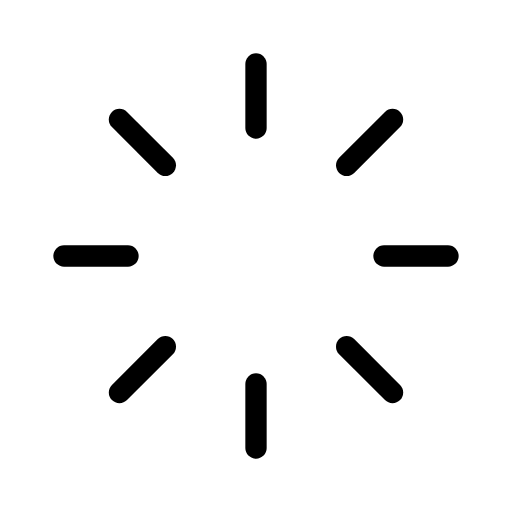
t = 0.00 s
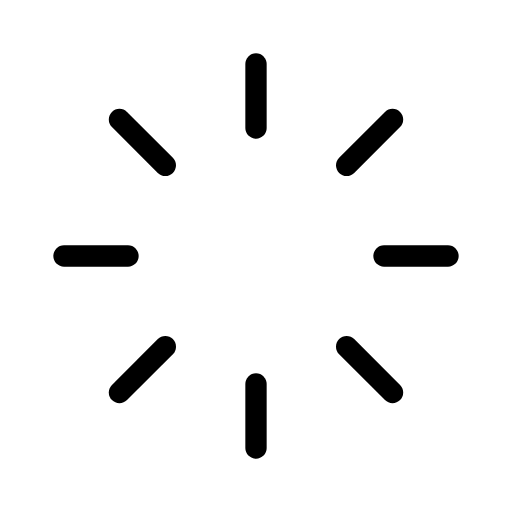
t = 1.00 s
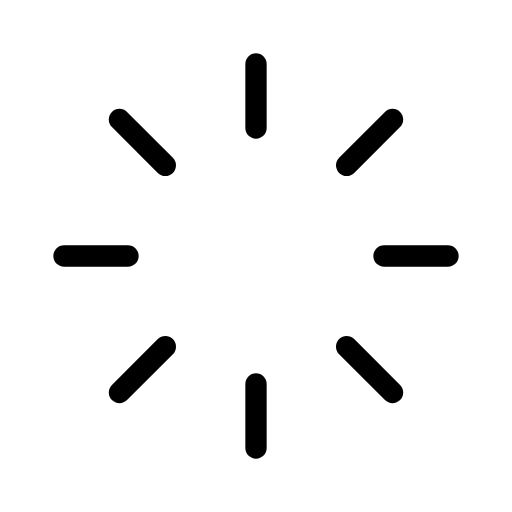
t = 2.00 s
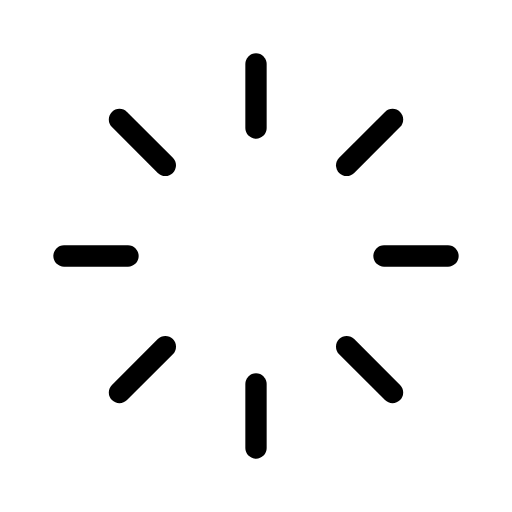
t = 3.00 s

The animated SVG that drew these frames (rendered in a browser with its animation timeline set to each time). Animation: 1 SMIL element (animateTransform=1); one cycle of 4.00 s, repeats indefinitely.

<svg xmlns="http://www.w3.org/2000/svg" width="24" height="24" viewBox="0 0 24 24" fill="none" stroke="currentColor"
     stroke-width="1" stroke-linecap="round" stroke-linejoin="round"
     class="icon icon-tabler icons-tabler-animated icon-tabler-loader">
    <path stroke="none" d="M0 0h24v24H0z" fill="none"/>
    <g>
        <animateTransform attributeName="transform" type="rotate" from="0 12 12" to="360 12 12" dur="4s" repeatCount="indefinite"/>
        <path d="M12 6l0 -3"/>
        <path d="M16.25 7.75l2.15 -2.15"/>
        <path d="M18 12l3 0"/>
        <path d="M16.25 16.25l2.15 2.15"/>
        <path d="M12 18l0 3"/>
        <path d="M7.75 16.25l-2.15 2.15"/>
        <path d="M6 12l-3 0"/>
        <path d="M7.75 7.75l-2.15 -2.15"/>
    </g>
</svg>
